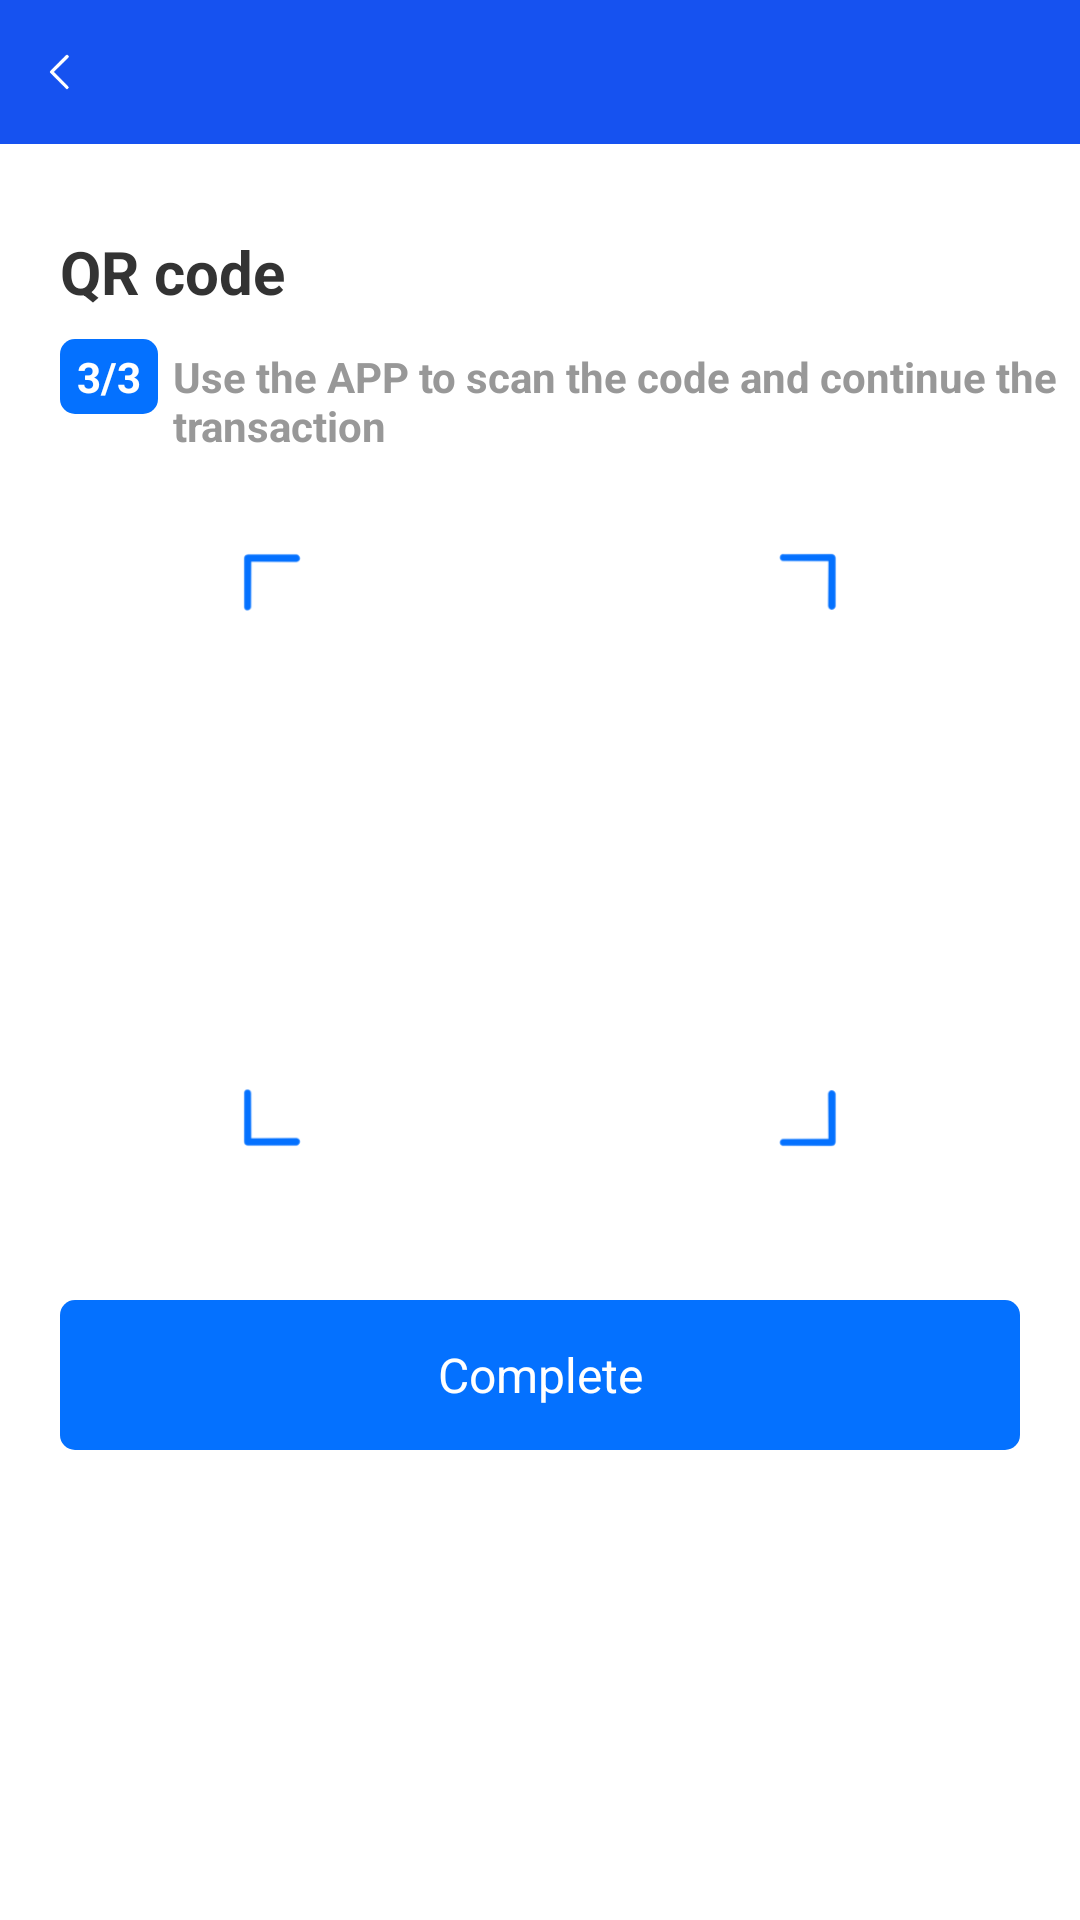

The Android layout XML behind this screen, and the referenced resources:
<!-- AndroidManifest.xml: application theme AppTheme -->
<!-- res/layout/activity_scan_result_ok.xml -->
<?xml version="1.0" encoding="utf-8"?>
<RelativeLayout xmlns:android="http://schemas.android.com/apk/res/android"
    xmlns:app="http://schemas.android.com/apk/res-auto"
    android:layout_width="match_parent"
    android:background="@color/white"
    android:layout_height="match_parent">




    <ScrollView
        android:layout_width="match_parent"
        android:layout_height="match_parent">
    <LinearLayout
        android:layout_width="match_parent"
        android:layout_height="match_parent"
        android:orientation="vertical">

        <include layout="@layout/title_bar" />

        <TextView
            android:layout_width="wrap_content"
            android:layout_height="wrap_content"
            android:layout_marginLeft="20dp"
            android:layout_marginTop="29dp"
            android:text="@string/activity_scan_result_ok1"
            android:textColor="#333333"
            android:textSize="20sp"
            android:textStyle="bold" />

        <LinearLayout
            android:layout_width="wrap_content"
            android:layout_height="wrap_content"
            android:layout_marginTop="9dp"
            android:gravity="clip_vertical"
            android:orientation="horizontal">

            <TextView
                android:layout_width="wrap_content"
                android:layout_height="wrap_content"
                android:layout_marginLeft="20dp"
                android:background="@drawable/shape_5_corner_0471"
                android:paddingLeft="5.5dp"
                android:paddingTop="3dp"
                android:paddingRight="5.5dp"
                android:paddingBottom="3dp"
                android:text="3/3"
                android:textColor="@color/white"
                android:textStyle="bold" />

            <TextView
                android:layout_width="wrap_content"
                android:layout_height="wrap_content"
                android:layout_marginLeft="5dp"
                android:text="@string/activity_scan_result_ok2"
                android:textStyle="bold"
                android:textColor="#989898"
                android:textSize="14sp" />
        </LinearLayout>


        <RelativeLayout
            android:layout_width="200dp"
            android:background="@mipmap/ic_erweima_kuang"
            android:padding="15dp"
            android:layout_marginTop="35dp"
            android:layout_gravity="center_horizontal"
            android:gravity="center"
            android:id="@+id/rl_ma"
            android:layout_height="200dp">
            <ImageView
                android:layout_width="match_parent"
                android:id="@+id/iv_ma"
                android:layout_height="match_parent"/>
        </RelativeLayout>


        <TextView
            style="@style/btStyle"
            android:text="@string/activity_scan_result_ok3"
            android:id="@+id/bt"
            android:layout_marginTop="50dp"
            android:enabled="true"
            android:layout_below="@+id/rl_ma"
            android:layout_marginBottom="52.5dp"
            />



    </LinearLayout>

    </ScrollView>


    <ImageView
        android:layout_width="match_parent"
        android:background="@mipmap/splash_trac3"
        android:id="@+id/sp_iv_1"
        android:visibility="gone"
        android:layout_height="match_parent"/>

</RelativeLayout>
<!-- res/layout/title_bar.xml (included above) -->
<?xml version="1.0" encoding="utf-8"?>
    <RelativeLayout
        android:layout_width="match_parent"
        android:id="@+id/rl_title"
    android:background="@color/main_blue"
        xmlns:android="http://schemas.android.com/apk/res/android"
        android:layout_height="wrap_content">
        <RelativeLayout
            android:layout_width="wrap_content"
            android:id="@+id/rl_back"
            android:layout_height="wrap_content">
            <ImageView
                android:layout_width="20dp"
                android:padding="4dp"
                android:src="@mipmap/ic_white_back"
                android:layout_marginLeft="10dp"
                android:layout_marginTop="14dp"
                android:layout_marginBottom="14dp"
                android:layout_height="20dp"/>
        </RelativeLayout>
    </RelativeLayout>
<!-- resources referenced by this layout -->
<resources>
  <color name="main_blue">#1652f0</color>
  <color name="white">#FFFFFF</color>
  <!-- drawable shape_5_corner_0471 (drawable) -->
  <shape xmlns:android="http://schemas.android.com/apk/res/android"
      android:shape="rectangle" >
  
      <corners android:radius="5dp"
  
          />
  
  
  
  
      <solid android:color="#0471FF"/>
  
  </shape>
  <!-- mipmap ic_erweima_kuang: png bitmap (mipmap-xhdpi, 10845 bytes) -->
  <!-- mipmap ic_white_back: png bitmap (mipmap-hdpi, 385 bytes) -->
  <!-- mipmap splash_trac3: jpg bitmap (mipmap-hdpi, 60248 bytes) -->
  <string name="activity_scan_result_ok1">QR code
  </string>
  <string name="activity_scan_result_ok2">Use the APP to scan the code and continue the transaction
  </string>
  <string name="activity_scan_result_ok3">Complete</string>
  <style name="btStyle">
          
          <item name="android:layout_width">match_parent</item>
          <item name="android:layout_marginRight">20dp</item>
          <item name="android:layout_marginLeft">20dp</item>
          <item name="android:gravity">center</item>
          <item name="android:textColor">@color/white</item>
          <item name="android:textSize">16sp</item>
          <item name="android:background">@drawable/bt_enable_selector</item>
          <item name="android:layout_height">50dp</item>
  
      </style>
  <style name="AppTheme" parent="Theme.AppCompat.Light.NoActionBar">
          
          <item name="colorPrimary">@color/colorPrimary</item>
  
          <item name="colorPrimaryDark">@color/colorPrimaryDark</item>
          <item name="colorAccent">@color/colorAccent</item>
      </style>
  <!-- drawable bt_enable_selector (drawable) -->
  <?xml version="1.0" encoding="utf-8"?>
  <selector xmlns:android="http://schemas.android.com/apk/res/android">
  
      <item android:state_enabled="true"
          android:drawable="@drawable/bt_enable_true"/> 
      <item android:state_enabled="false"
          android:drawable="@drawable/bt_enable_false"/> 
  
  
  </selector>
  <color name="colorPrimary">#008577</color>
  <color name="colorPrimaryDark">#00574B</color>
  <color name="colorAccent">#D81B60</color>
  <!-- drawable bt_enable_true (drawable) -->
  <shape xmlns:android="http://schemas.android.com/apk/res/android"
      android:shape="rectangle" >
  
      <corners android:radius="5dp"
  
          />
  
  
  
  
      <solid android:color="#0471FF"></solid>
  
  </shape>
  <!-- drawable bt_enable_false (drawable) -->
  <shape xmlns:android="http://schemas.android.com/apk/res/android"
      android:shape="rectangle" >
  
      <corners android:radius="5dp"
  
          />
  
  
  
  
      <solid android:color="#EFEFEF"></solid>
  
  </shape>
</resources>
